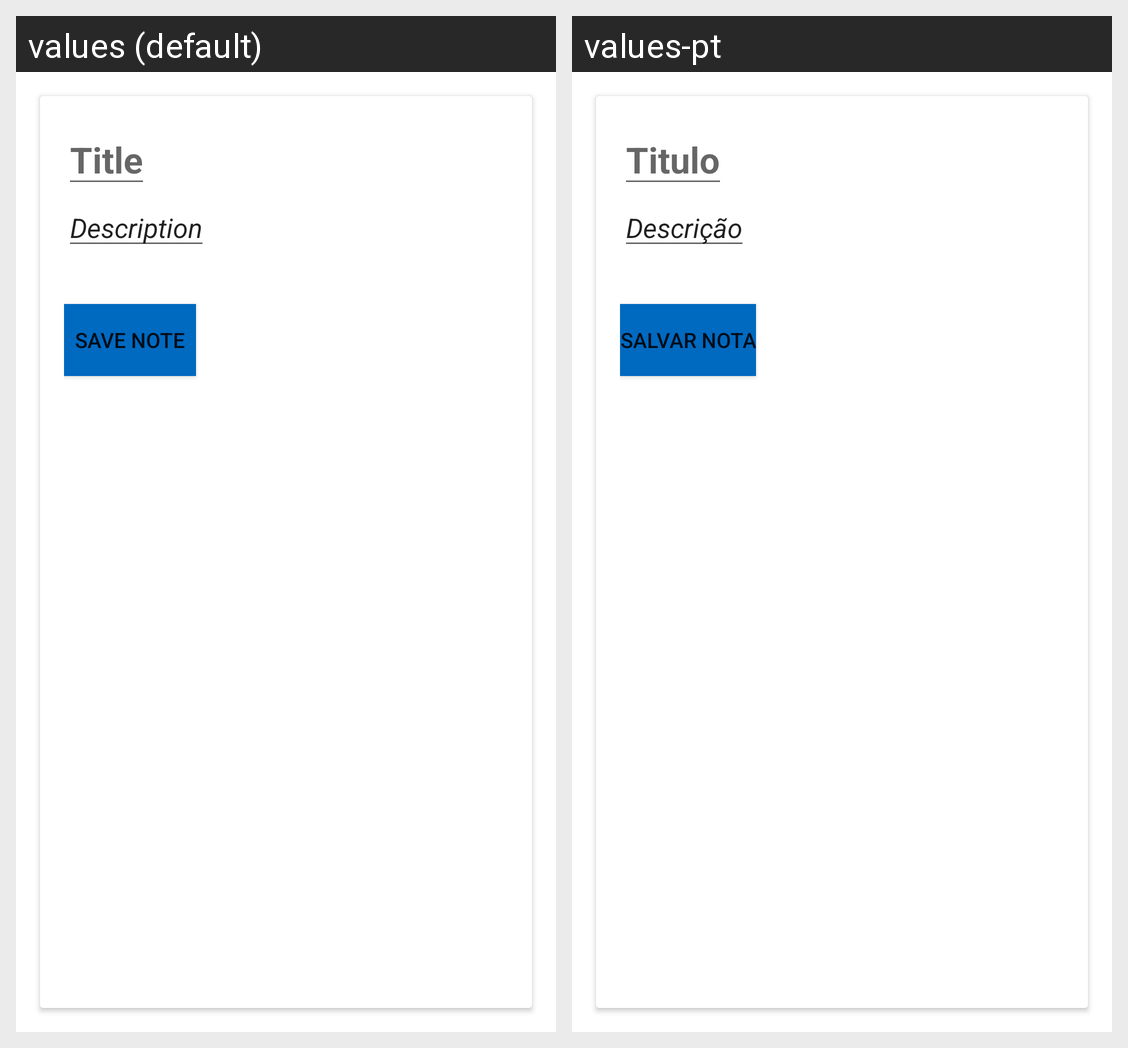

Here is an Android app screen in its default locale and in the app's own translations. Write out the translated-string differences for the strings that appear on this screen.
Android screen res/layout/activity_add.xml rendered under 2 locales, left to right: values (default), values-pt. Device: Nexus 5 (rendered at 1080×1920; each locale shown at half size, 540×960, under a caption strip naming it); theme Theme.RepraçõesDaCidade.
Strings drawn on this screen, with the default value and each locale's value (text and hints the layout hard-codes, and strings that could not be matched under every locale, appear in the picture but are not listed):

title
  values: Title
  values-pt: Titulo

description
  values: Description
  values-pt: Descrição

savenote
  values: Save Note
  values-pt: Salvar Nota
